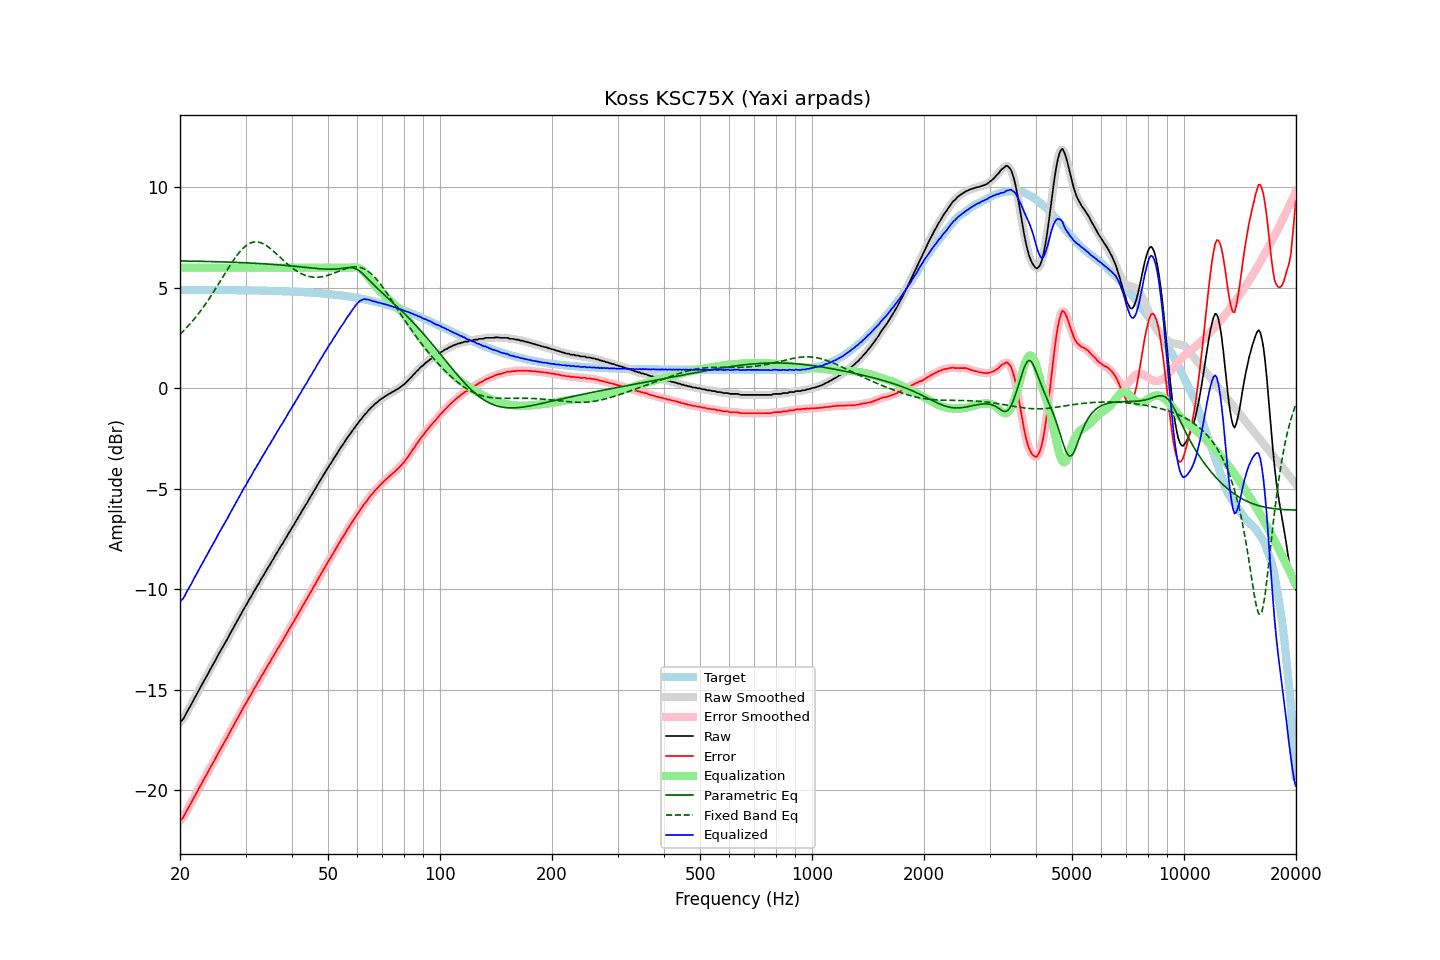

The data file committed next to this chart (first rows):
frequency, raw, error, smoothed, error_smoothed, equalization, parametric_eq, fixed_band_eq, equalized_raw, equalized_smoothed, target
20.00, -16.62, -21.52, -16.64, -21.53, 6.00, 6.34, 2.69, -10.62, -10.64, 4.90
20.20, -16.55, -21.45, -16.55, -21.44, 6.00, 6.33, 2.76, -10.55, -10.55, 4.90
20.40, -16.46, -21.36, -16.44, -21.34, 6.00, 6.33, 2.84, -10.46, -10.44, 4.90
20.61, -16.33, -21.22, -16.32, -21.22, 6.00, 6.33, 2.92, -10.33, -10.32, 4.90
20.81, -16.16, -21.06, -16.17, -21.07, 6.00, 6.33, 3.00, -10.16, -10.17, 4.90
21.02, -16.02, -20.92, -16.03, -20.92, 6.00, 6.33, 3.09, -10.02, -10.03, 4.90
21.23, -15.88, -20.78, -15.88, -20.78, 6.00, 6.33, 3.18, -9.88, -9.88, 4.90
21.44, -15.74, -20.64, -15.74, -20.63, 6.00, 6.33, 3.27, -9.74, -9.74, 4.90
21.66, -15.59, -20.48, -15.59, -20.48, 6.00, 6.32, 3.36, -9.59, -9.59, 4.90
21.87, -15.43, -20.33, -15.44, -20.33, 6.00, 6.32, 3.46, -9.43, -9.44, 4.89
22.09, -15.29, -20.19, -15.29, -20.18, 6.00, 6.32, 3.56, -9.29, -9.29, 4.89
22.31, -15.14, -20.04, -15.14, -20.04, 6.00, 6.32, 3.66, -9.14, -9.14, 4.89
22.54, -15.00, -19.89, -15.00, -19.89, 6.00, 6.32, 3.76, -9.00, -9.00, 4.89
22.76, -14.85, -19.75, -14.85, -19.74, 6.00, 6.32, 3.87, -8.85, -8.85, 4.89
22.99, -14.70, -19.60, -14.70, -19.60, 6.00, 6.31, 3.98, -8.70, -8.70, 4.89
23.22, -14.55, -19.45, -14.56, -19.45, 6.00, 6.31, 4.09, -8.55, -8.56, 4.89
23.45, -14.41, -19.30, -14.41, -19.31, 6.00, 6.31, 4.20, -8.41, -8.41, 4.89
23.69, -14.28, -19.17, -14.27, -19.16, 6.00, 6.31, 4.32, -8.28, -8.27, 4.89
23.92, -14.12, -19.01, -14.12, -19.01, 6.00, 6.31, 4.44, -8.12, -8.12, 4.89
24.16, -13.97, -18.86, -13.98, -18.87, 6.00, 6.30, 4.56, -7.97, -7.98, 4.89
24.40, -13.83, -18.72, -13.83, -18.72, 6.00, 6.30, 4.68, -7.83, -7.83, 4.89
24.65, -13.69, -18.58, -13.69, -18.58, 6.00, 6.30, 4.81, -7.69, -7.69, 4.89
24.89, -13.55, -18.44, -13.54, -18.43, 6.00, 6.30, 4.93, -7.55, -7.54, 4.89
25.14, -13.39, -18.28, -13.39, -18.28, 6.00, 6.30, 5.06, -7.39, -7.39, 4.89
25.39, -13.24, -18.13, -13.25, -18.14, 6.00, 6.29, 5.19, -7.24, -7.25, 4.89
25.65, -13.10, -17.99, -13.10, -17.99, 6.00, 6.29, 5.32, -7.10, -7.10, 4.89
25.91, -12.98, -17.86, -12.97, -17.85, 6.00, 6.29, 5.45, -6.98, -6.97, 4.89
26.16, -12.82, -17.71, -12.83, -17.71, 6.00, 6.29, 5.59, -6.82, -6.83, 4.89
26.43, -12.69, -17.57, -12.69, -17.57, 6.00, 6.28, 5.72, -6.69, -6.69, 4.88
26.69, -12.54, -17.43, -12.54, -17.43, 6.00, 6.28, 5.84, -6.54, -6.54, 4.88
26.96, -12.40, -17.29, -12.40, -17.28, 6.00, 6.28, 5.97, -6.40, -6.40, 4.88
27.23, -12.25, -17.13, -12.25, -17.13, 6.00, 6.27, 6.10, -6.25, -6.25, 4.88
27.50, -12.10, -16.99, -12.11, -16.99, 6.00, 6.27, 6.22, -6.10, -6.11, 4.88
27.77, -11.96, -16.84, -11.96, -16.84, 6.00, 6.27, 6.34, -5.96, -5.96, 4.88
28.05, -11.82, -16.70, -11.82, -16.70, 6.00, 6.27, 6.46, -5.82, -5.82, 4.88
28.33, -11.67, -16.55, -11.67, -16.55, 6.00, 6.26, 6.57, -5.67, -5.67, 4.88
28.62, -11.53, -16.40, -11.53, -16.41, 6.00, 6.26, 6.68, -5.53, -5.53, 4.88
28.90, -11.38, -16.26, -11.38, -16.26, 6.00, 6.26, 6.77, -5.38, -5.38, 4.88
29.19, -11.24, -16.12, -11.24, -16.11, 6.00, 6.25, 6.87, -5.24, -5.24, 4.88
29.48, -11.09, -15.97, -11.09, -15.97, 6.00, 6.25, 6.95, -5.09, -5.09, 4.87
29.78, -10.94, -15.82, -10.96, -15.83, 6.00, 6.25, 7.03, -4.94, -4.96, 4.87
30.08, -10.83, -15.70, -10.81, -15.68, 6.00, 6.24, 7.09, -4.83, -4.81, 4.87
30.38, -10.68, -15.55, -10.67, -15.54, 6.00, 6.24, 7.15, -4.68, -4.67, 4.87
30.68, -10.52, -15.39, -10.54, -15.41, 6.00, 6.23, 7.20, -4.52, -4.54, 4.87
30.99, -10.40, -15.27, -10.39, -15.26, 6.00, 6.23, 7.24, -4.40, -4.39, 4.87
31.30, -10.26, -15.13, -10.26, -15.13, 6.00, 6.23, 7.26, -4.26, -4.26, 4.87
31.61, -10.10, -14.97, -10.12, -14.99, 6.00, 6.22, 7.28, -4.10, -4.12, 4.87
31.93, -9.99, -14.86, -9.98, -14.85, 6.00, 6.22, 7.28, -3.99, -3.98, 4.86
32.24, -9.84, -14.70, -9.85, -14.71, 6.00, 6.21, 7.28, -3.84, -3.85, 4.86
32.57, -9.72, -14.58, -9.71, -14.58, 6.00, 6.21, 7.27, -3.72, -3.71, 4.86
32.89, -9.57, -14.43, -9.57, -14.43, 6.00, 6.20, 7.25, -3.57, -3.57, 4.86
33.22, -9.43, -14.29, -9.44, -14.30, 6.00, 6.20, 7.22, -3.43, -3.44, 4.86
33.55, -9.31, -14.17, -9.31, -14.16, 6.00, 6.19, 7.18, -3.31, -3.31, 4.86
33.89, -9.17, -14.03, -9.17, -14.03, 6.00, 6.19, 7.13, -3.17, -3.17, 4.85
34.23, -9.04, -13.90, -9.04, -13.89, 6.00, 6.18, 7.08, -3.04, -3.04, 4.85
34.57, -8.89, -13.74, -8.90, -13.75, 6.00, 6.18, 7.03, -2.89, -2.90, 4.85
34.92, -8.78, -13.63, -8.77, -13.62, 6.00, 6.17, 6.96, -2.78, -2.77, 4.85
35.27, -8.63, -13.47, -8.64, -13.48, 6.00, 6.17, 6.90, -2.63, -2.64, 4.85
35.62, -8.51, -13.36, -8.50, -13.35, 6.00, 6.16, 6.83, -2.51, -2.50, 4.84
35.97, -8.36, -13.20, -8.36, -13.21, 6.00, 6.15, 6.76, -2.36, -2.36, 4.84
... 635 more rows
